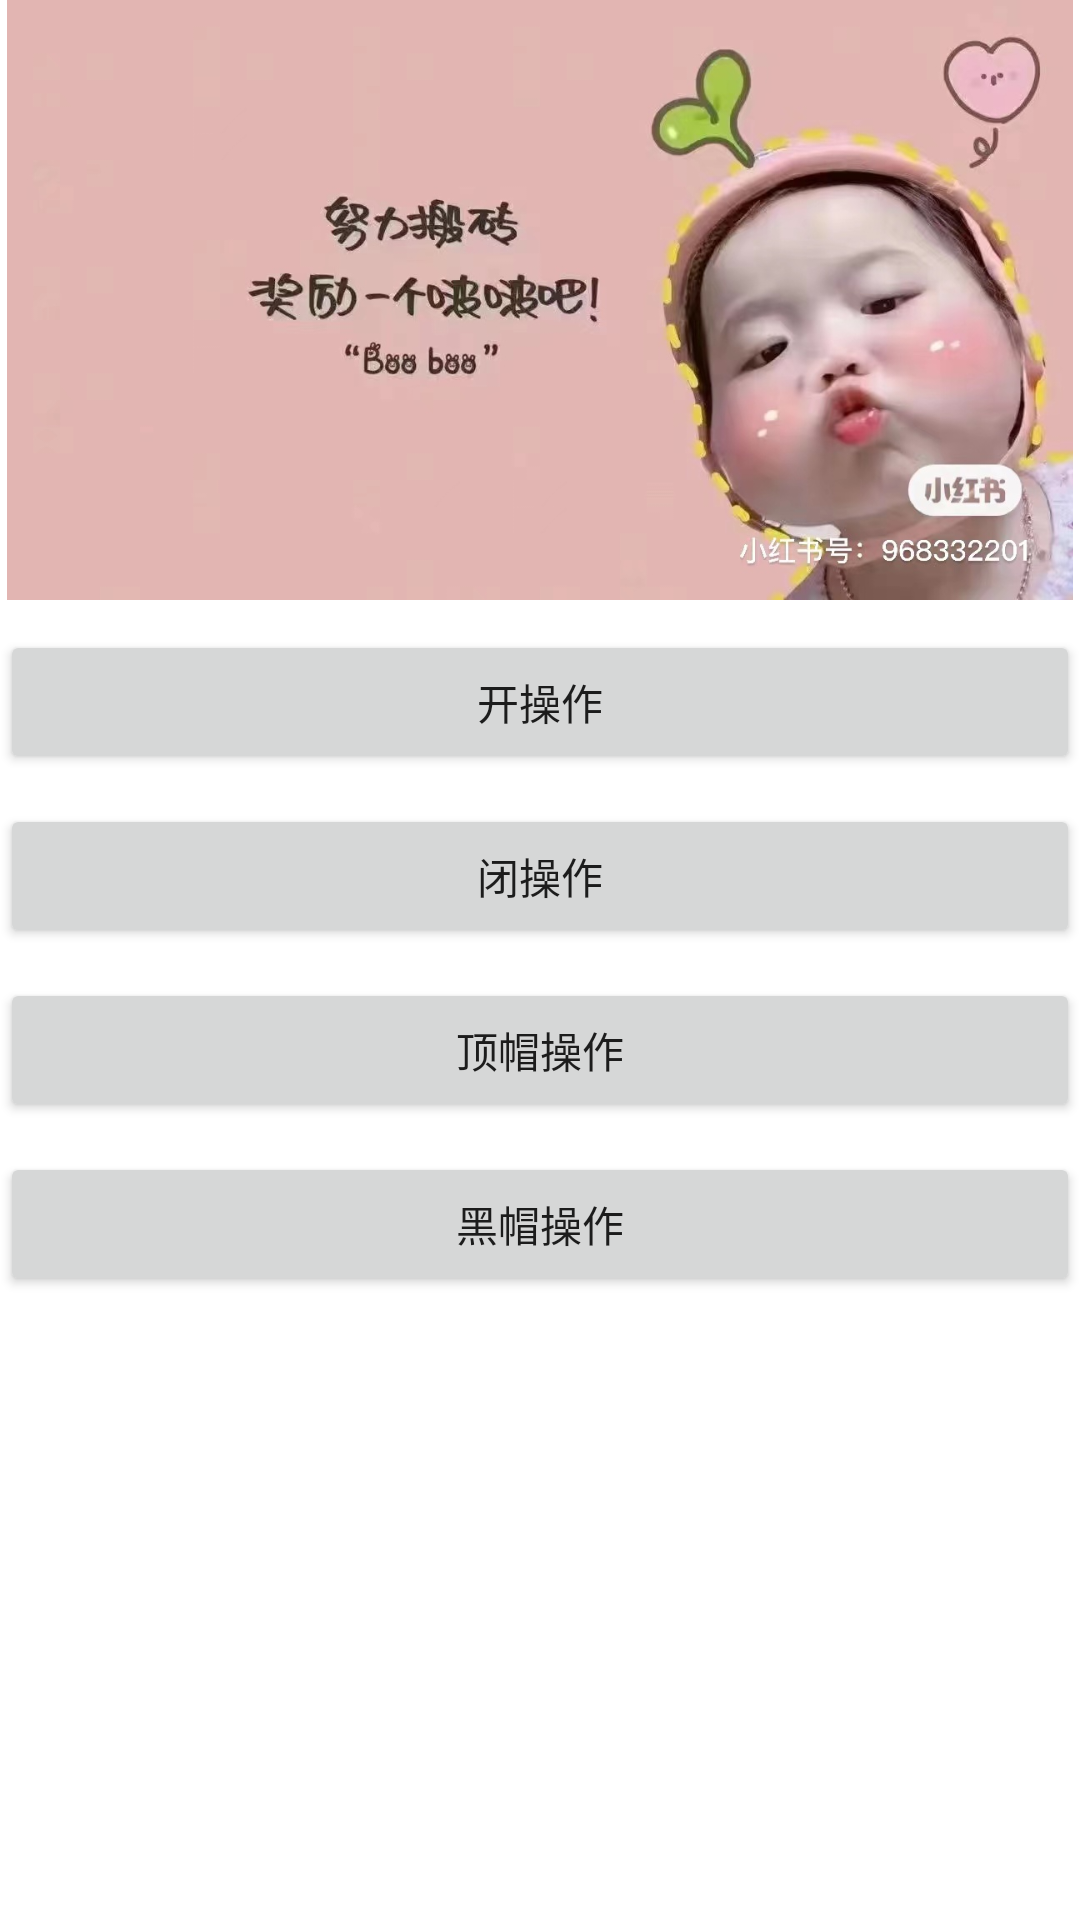

Reconstruct the res/layout file that produces this screen, plus the resources it refers to.
<!-- AndroidManifest.xml: application theme Theme.MyOpenCvNdkApp -->
<!-- res/layout/activity_morphology.xml -->
<?xml version="1.0" encoding="utf-8"?>
<ScrollView xmlns:android="http://schemas.android.com/apk/res/android"
    xmlns:app="http://schemas.android.com/apk/res-auto"
    xmlns:tools="http://schemas.android.com/tools"
    android:layout_width="match_parent"
    android:layout_height="match_parent"
    tools:context=".MorphologyActivity">

    <LinearLayout
        android:layout_width="match_parent"
        android:layout_height="wrap_content"
        android:orientation="vertical">

        <ImageView
            android:id="@+id/iv"
            android:layout_width="match_parent"
            android:layout_height="200dp"
            android:src="@mipmap/ic" />

        <Button
            android:id="@+id/button"
            android:layout_width="match_parent"
            android:layout_height="wrap_content"
            android:layout_marginTop="10dp"
            android:onClick="click"
            android:text="开操作" />

        <Button
            android:id="@+id/button1"
            android:layout_width="match_parent"
            android:layout_height="wrap_content"
            android:layout_marginTop="10dp"
            android:onClick="click"
            android:text="闭操作" />

        <Button
            android:id="@+id/button2"
            android:layout_width="match_parent"
            android:layout_height="wrap_content"
            android:layout_marginTop="10dp"
            android:onClick="click"
            android:text="顶帽操作" />

        <Button
            android:id="@+id/button3"
            android:layout_width="match_parent"
            android:layout_height="wrap_content"
            android:layout_marginTop="10dp"
            android:onClick="click"
            android:text="黑帽操作" />

    </LinearLayout>

</ScrollView>
<!-- resources referenced by this layout -->
<resources>
  <!-- mipmap ic: jpg bitmap (mipmap-hdpi, 103209 bytes) -->
  <style name="Theme.MyOpenCvNdkApp" parent="Theme.MaterialComponents.DayNight.NoActionBar">
          
          <item name="colorPrimary">@color/purple_500</item>
          <item name="colorPrimaryVariant">@color/purple_700</item>
          <item name="colorOnPrimary">@color/white</item>
          
          <item name="colorSecondary">@color/teal_200</item>
          <item name="colorSecondaryVariant">@color/teal_700</item>
          <item name="colorOnSecondary">@color/black</item>
          
          <item name="android:statusBarColor" tools:targetApi="l">?attr/colorPrimaryVariant</item>
          
      </style>
  <!-- not gathered from this repository: default colours our renderer supplied (Android Studio template values) -->
  <color name="purple_500">#FF6200EE</color>
  <color name="purple_700">#FF3700B3</color>
  <color name="teal_200">#FF03DAC5</color>
  <color name="teal_700">#FF018786</color>
  <color name="black">#FF000000</color>
  <color name="white">#FFFFFFFF</color>
</resources>
